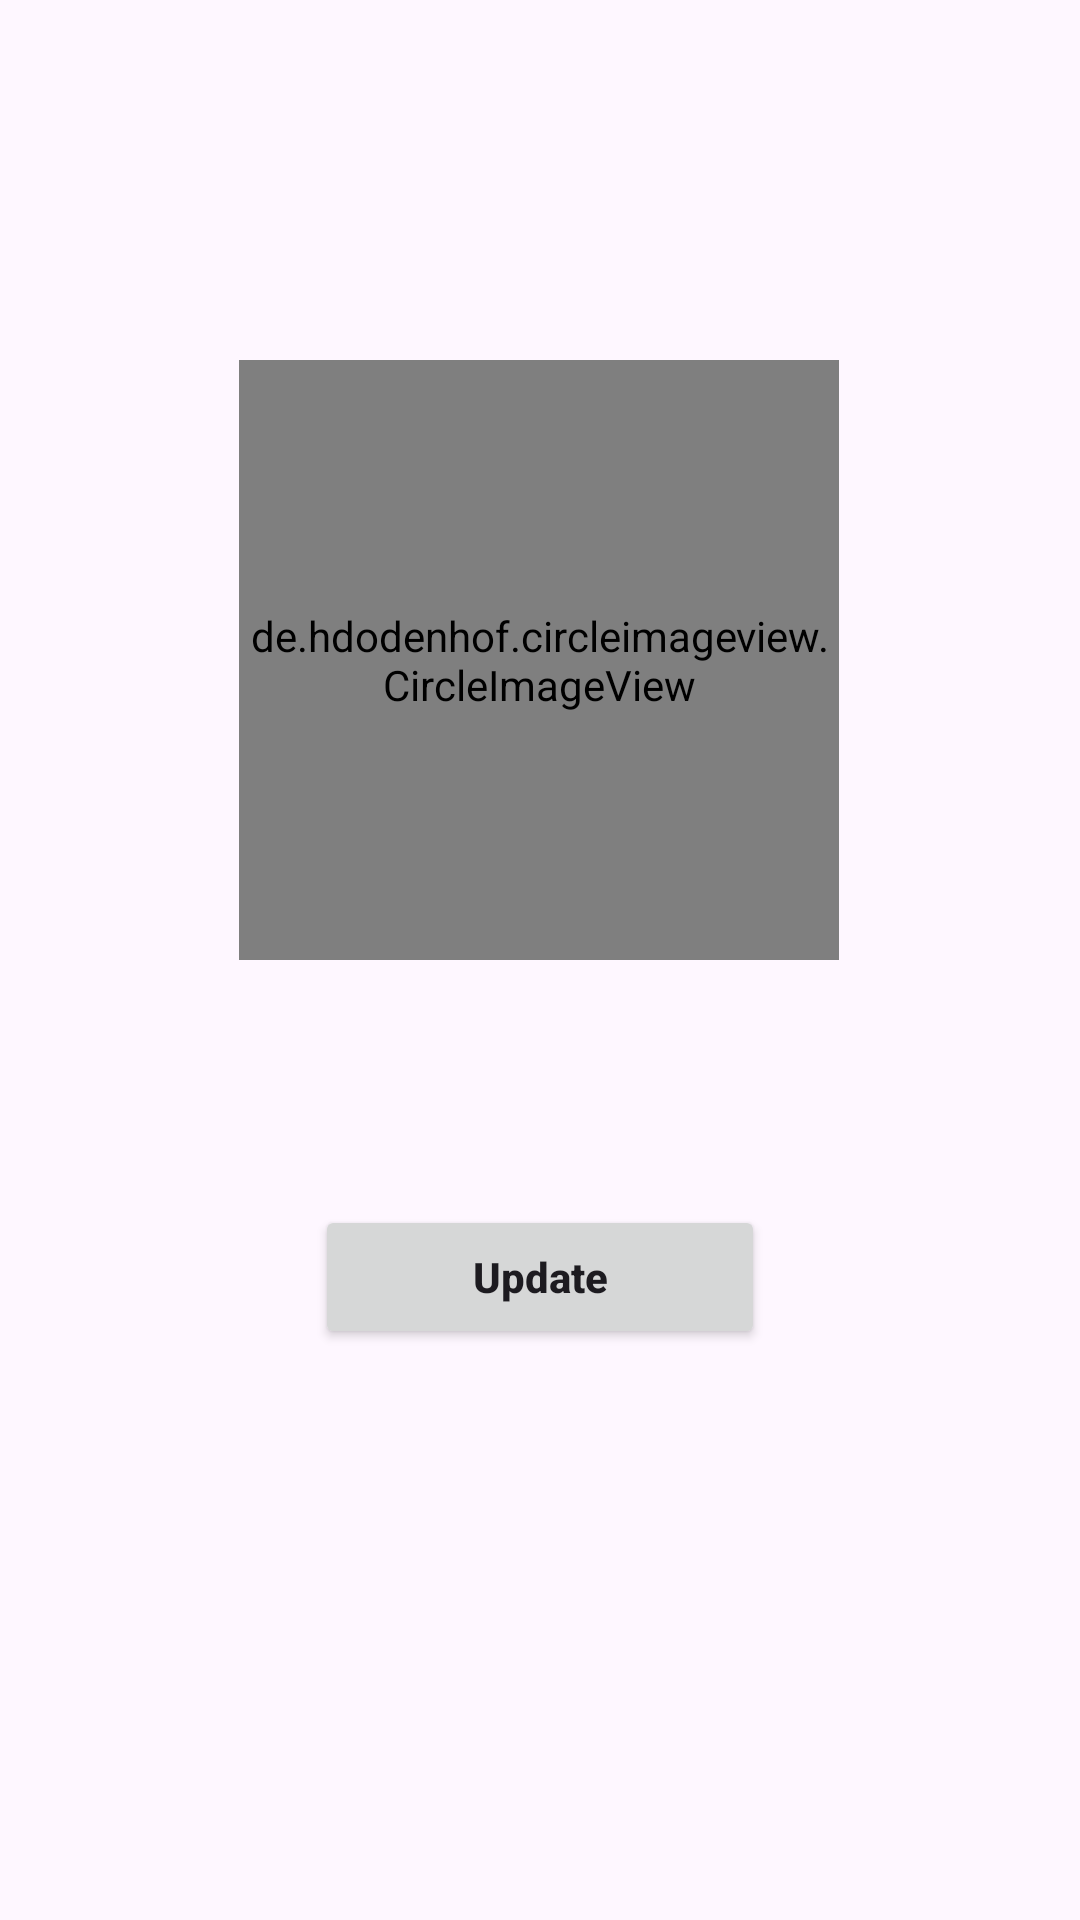

This screen was rendered from an Android layout file. Write that file and the resources it references.
<!-- AndroidManifest.xml: application theme Theme.MyClothingShop -->
<!-- res/layout/fragment_profile.xml -->
<?xml version="1.0" encoding="utf-8"?>
<androidx.constraintlayout.widget.ConstraintLayout xmlns:android="http://schemas.android.com/apk/res/android"
    xmlns:app="http://schemas.android.com/apk/res-auto"
    xmlns:tools="http://schemas.android.com/tools"
    android:layout_width="match_parent"
    android:layout_height="match_parent"
    tools:context=".ui.profile.ProfileFragment">


    <de.hdodenhof.circleimageview.CircleImageView
        android:id="@+id/profile_img"
        android:layout_width="200dp"
        android:layout_height="200dp"
        android:layout_marginTop="120dp"
        android:src="@drawable/profile"
        app:civ_border_color="#FF0000"
        app:civ_border_width="2dp"
        app:layout_constraintEnd_toEndOf="parent"
        app:layout_constraintHorizontal_bias="0.497"
        app:layout_constraintStart_toStartOf="parent"
        app:layout_constraintTop_toTopOf="parent" />

    <Button
        android:id="@+id/update"
        android:layout_width="150dp"
        android:layout_height="wrap_content"
        android:padding="14dp"
        android:text="Update"
        android:textAllCaps="false"
        android:textStyle="bold"
        app:layout_constraintBottom_toBottomOf="parent"
        app:layout_constraintEnd_toEndOf="parent"
        app:layout_constraintStart_toStartOf="parent"
        app:layout_constraintTop_toBottomOf="@+id/profile_img"
        app:layout_constraintVertical_bias="0.3"/>




</androidx.constraintlayout.widget.ConstraintLayout>
<!-- resources referenced by this layout -->
<resources>
  <style name="Theme.MyClothingShop" parent="Theme.MaterialComponents.DayNight.NoActionBar">
          
          <item name="colorPrimary">@color/purple_500</item>
          <item name="colorPrimaryVariant">@color/purple_700</item>
          <item name="colorOnPrimary">@color/white</item>
          
          <item name="colorSecondary">@color/teal_200</item>
          <item name="colorSecondaryVariant">@color/teal_700</item>
          <item name="colorOnSecondary">@color/black</item>
          
          <item name="android:statusBarColor">?attr/colorPrimaryVariant</item>
          
      </style>
  <!-- not gathered from this repository: default colours our renderer supplied (Android Studio template values) -->
  <color name="purple_500">#FF6200EE</color>
  <color name="purple_700">#FF3700B3</color>
  <color name="teal_200">#FF03DAC5</color>
  <color name="teal_700">#FF018786</color>
  <color name="black">#FF000000</color>
  <color name="white">#FFFFFFFF</color>
</resources>
